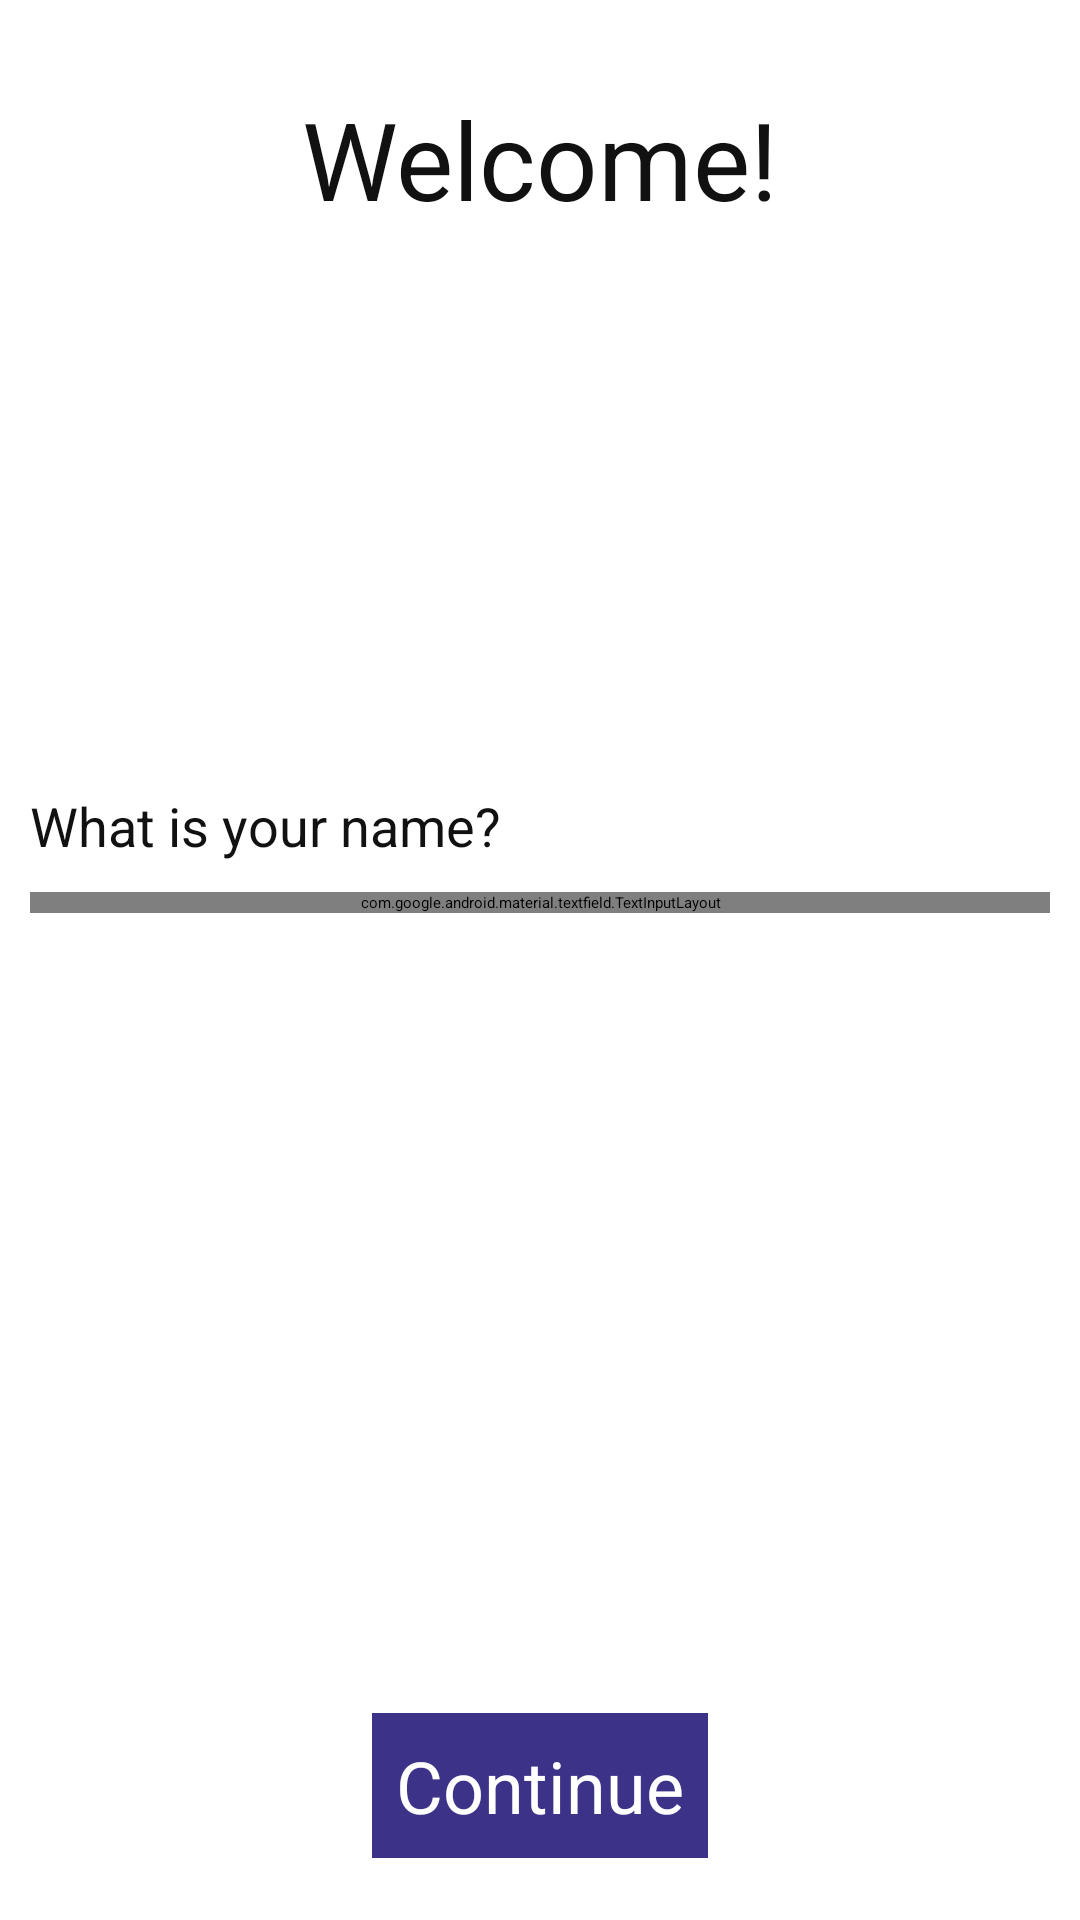

Here is an Android app screen rendered from its layout file. Give the layout XML and the strings, colors and styles it references.
<!-- AndroidManifest.xml: application theme Theme.App.Starting -->
<!-- res/layout/fragment_setup.xml -->
<?xml version="1.0" encoding="utf-8"?>
<androidx.constraintlayout.widget.ConstraintLayout xmlns:android="http://schemas.android.com/apk/res/android"
    xmlns:app="http://schemas.android.com/apk/res-auto"
    android:layout_width="match_parent"
    android:layout_height="match_parent">

    <TextView
        android:id="@+id/welcome_tv"
        android:layout_width="wrap_content"
        android:layout_height="wrap_content"
        android:text="Welcome!"
        android:textAlignment="center"
        android:textColor="@color/black"
        android:textSize="36sp"
        app:layout_constraintBottom_toTopOf="@+id/name_tv"
        app:layout_constraintLeft_toLeftOf="parent"
        app:layout_constraintRight_toRightOf="parent"
        app:layout_constraintTop_toTopOf="parent"
        app:layout_constraintVertical_bias="0.133" />

    <TextView
        android:id="@+id/name_tv"
        android:layout_width="wrap_content"
        android:layout_height="wrap_content"
        android:text="What is your name?"
        android:textColor="@color/black"
        android:textSize="18sp"
        app:layout_constraintTop_toTopOf="parent"
        app:layout_constraintBottom_toBottomOf="@+id/guideline4"
        app:layout_constraintLeft_toLeftOf="@+id/name_til"
        app:layout_constraintTop_toBottomOf="@+id/welcome_tv" />

    <com.google.android.material.textfield.TextInputLayout
        android:id="@+id/name_til"
        android:layout_width="match_parent"
        android:layout_height="wrap_content"
        android:layout_margin="10dp"
        android:textColor="@color/black"
        android:textColorHint="@color/white"
        app:layout_constraintEnd_toEndOf="parent"
        app:layout_constraintHorizontal_bias="0.5"
        app:layout_constraintStart_toStartOf="parent"
        app:layout_constraintTop_toBottomOf="@+id/name_tv">

        <com.google.android.material.textfield.TextInputEditText
            android:id="@+id/name_tiet"
            android:layout_width="match_parent"
            android:layout_height="wrap_content"
            android:ems="10"
            android:hint="Your Name"
            android:background="@color/grey"
            android:inputType="textPersonName"/>

    </com.google.android.material.textfield.TextInputLayout>

    <androidx.constraintlayout.widget.ConstraintLayout
        android:id="@+id/constraintLayout"
        android:layout_width="wrap_content"
        android:layout_height="wrap_content"
        android:layout_margin="8dp"
        android:background="@color/eggplant"
        android:padding="8dp"
        app:layout_constraintBottom_toBottomOf="parent"
        app:layout_constraintEnd_toEndOf="parent"
        app:layout_constraintHorizontal_bias="0.5"
        app:layout_constraintStart_toStartOf="parent"
        app:layout_constraintTop_toTopOf="@+id/guideline4">

        <TextView
            android:id="@+id/continue_tv"
            android:layout_width="wrap_content"
            android:layout_height="wrap_content"
            android:text="Continue"
            android:textColor="@color/white"
            android:textSize="24sp"
            app:layout_constraintBottom_toBottomOf="parent"
            app:layout_constraintEnd_toEndOf="parent"
            app:layout_constraintStart_toStartOf="parent"
            app:layout_constraintTop_toTopOf="parent" />

    </androidx.constraintlayout.widget.ConstraintLayout>

    <androidx.constraintlayout.widget.Guideline
        android:id="@+id/guideline4"
        android:layout_width="wrap_content"
        android:layout_height="wrap_content"
        android:orientation="horizontal"
        app:layout_constraintGuide_percent="0.86" />


</androidx.constraintlayout.widget.ConstraintLayout>
<!-- resources referenced by this layout -->
<resources>
  <color name="black">#111111</color>
  <color name="eggplant">#3c3388</color>
  <color name="grey">#CFCDCD</color>
  <color name="white">#ffffff</color>
  <style name="Theme.App.Starting" parent="Theme.SplashScreen">
          
          <item name="windowSplashScreenBackground">@color/eggplant</item>
          
          <item name="windowSplashScreenAnimatedIcon">@drawable/splash_screen</item>
          
          <item name="postSplashScreenTheme">@style/Theme.CyclingBuddy</item>
  
      </style>
  <!-- drawable splash_screen (drawable) -->
  <?xml version="1.0" encoding="utf-8"?>
  <layer-list xmlns:android="http://schemas.android.com/apk/res/android">
      <item
          android:width="200dp"
          android:height="200dp"
          android:drawable="@drawable/splash"
          android:gravity="center" />
  </layer-list>
  <style name="Theme.CyclingBuddy" parent="Theme.MaterialComponents.NoActionBar">
          
          <item name="colorPrimary">@color/eggplant</item>
          <item name="colorSecondary">@color/prune_plum</item>
          <item name="colorAccent">@color/colorAccent</item>
          <item name="colorBackgroundFloating">@color/white</item>
          <item name="android:colorBackground">@color/white</item>
          <item name="colorError">@color/errorColor</item>
          <item name="android:textColorPrimary">@color/black</item>
          <item name="android:textColorSecondary">@color/black</item>
          <item name="android:textColorHint">@color/grey</item>
  
      </style>
  <!-- drawable splash: png bitmap (drawable, 23298 bytes) -->
  <color name="prune_plum">#473c9f</color>
  <color name="colorAccent">#DB0E52</color>
  <color name="errorColor">#D50000</color>
</resources>
